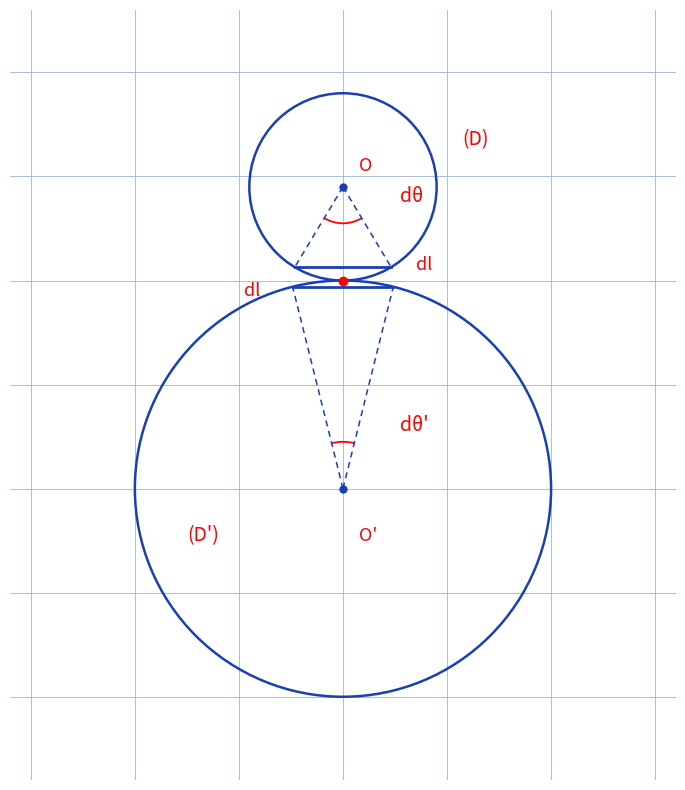

Write the Python code that produced this figure.
"""Reproduit la figure p.152 de quatrieme-bloc-notes : roulement polygonal.

Figure d'origine (manuscrite) : petit disque (D) sur grand disque (D'),
assimiles a des polygones reguliers inscrits de cote commun dl -> 0,
angles elementaires dtheta (petit) et dtheta' (grand) autour du point
de contact.

Style "stylo" : cercles et cordes bleus, angles et cotes rouges, fond
quadrille bleu.

Sortie : raw/bloc-notes/quatrieme-bloc-notes/assets/polygones-roulement.png

Usage :
  uv run scripts/reproduce_polygones_roulement.py   (depuis ~/KpihX-Labs/Explore/lab/)
"""

from pathlib import Path

import matplotlib.pyplot as plt
import numpy as np
from matplotlib.patches import Arc, Circle

OUT = (
    Path.home()
    / "KpihX-Labs/Explore/sciencurious/raw/bloc-notes/quatrieme-bloc-notes/assets/polygones-roulement.png"
)
OUT.parent.mkdir(parents=True, exist_ok=True)

BLUE, RED = "#1a3fb5", "red"

fig, ax = plt.subplots(figsize=(7, 8))
ax.set_xlim(-3.2, 3.2)
ax.set_ylim(-2.8, 4.6)
ax.grid(True, color="#9db3d8", linewidth=0.6)
ax.set_axisbelow(True)
ax.tick_params(labelbottom=False, labelleft=False, length=0)
for spine in ax.spines.values():
    spine.set_visible(False)
ax.set_aspect("equal")

Rp, R = 2.0, 0.9
Op = np.array([0.0, 0.0])
T = np.array([0.0, Rp])
O = np.array([0.0, Rp + R])

ax.add_patch(Circle(Op, Rp, fill=False, color=BLUE, linewidth=1.8))
ax.add_patch(Circle(O, R, fill=False, color=BLUE, linewidth=1.8))
ax.plot(T[0], T[1], "o", color=RED, markersize=6)
ax.plot(Op[0], Op[1], "o", color=BLUE, markersize=5)
ax.plot(O[0], O[1], "o", color=BLUE, markersize=5)

# Cotes elementaires dl : deux rayons + corde de chaque cote du contact.
dtheta_p = np.radians(28.0)
dtheta = np.radians(62.0)
for sgn, ang0, rad, c in ((-1, 90.0, Rp, Op), (1, 90.0, Rp, Op)):
    a = np.radians(ang0 + sgn * np.degrees(dtheta_p) / 2)
    Pt = c + rad * np.array([np.cos(a), np.sin(a)])
    ax.plot([c[0], Pt[0]], [c[1], Pt[1]], color=BLUE, linewidth=1.1,
            linestyle=(0, (4, 3)))
a_lo = np.radians(90 - np.degrees(dtheta_p) / 2)
a_hi = np.radians(90 + np.degrees(dtheta_p) / 2)
P1 = Op + Rp * np.array([np.cos(a_lo), np.sin(a_lo)])
P2 = Op + Rp * np.array([np.cos(a_hi), np.sin(a_hi)])
ax.plot([P1[0], P2[0]], [P1[1], P2[1]], color=BLUE, linewidth=2.0)

for sgn in (-1, 1):
    a = np.radians(270 + sgn * np.degrees(dtheta) / 2)
    Pt = O + R * np.array([np.cos(a), np.sin(a)])
    ax.plot([O[0], Pt[0]], [O[1], Pt[1]], color=BLUE, linewidth=1.1,
            linestyle=(0, (4, 3)))
a_lo2 = np.radians(270 - np.degrees(dtheta) / 2)
a_hi2 = np.radians(270 + np.degrees(dtheta) / 2)
Q1 = O + R * np.array([np.cos(a_lo2), np.sin(a_lo2)])
Q2 = O + R * np.array([np.cos(a_hi2), np.sin(a_hi2)])
ax.plot([Q1[0], Q2[0]], [Q1[1], Q2[1]], color=BLUE, linewidth=2.0)

ax.add_patch(Arc(Op, 0.9, 0.9, theta1=90 - np.degrees(dtheta_p) / 2,
                 theta2=90 + np.degrees(dtheta_p) / 2, color=RED, linewidth=1.3))
ax.add_patch(Arc(O, 0.7, 0.7, theta1=270 - np.degrees(dtheta) / 2,
                 theta2=270 + np.degrees(dtheta) / 2, color=RED, linewidth=1.3))

ax.text(0.7, 2.1, "dl", color=RED, fontsize=13)
ax.text(-0.95, 1.85, "dl", color=RED, fontsize=13)
ax.text(0.55, 0.55, "d\u03b8'", color=RED, fontsize=14)
ax.text(0.55, 2.75, "d\u03b8", color=RED, fontsize=14)
ax.text(Op[0] + 0.15, Op[1] - 0.5, "O'", color=RED, fontsize=13)
ax.text(O[0] + 0.15, O[1] + 0.15, "O", color=RED, fontsize=13)
ax.text(-1.5, -0.5, "(D')", color=RED, fontsize=14)
ax.text(1.15, 3.3, "(D)", color=RED, fontsize=14)

fig.tight_layout()
fig.savefig(OUT, dpi=150)
print(f"OK -> {OUT} ({OUT.stat().st_size} o)")
